Dataset: data (GitHub, basitali08/lung-cancer-detection). Classes: adenocarcinoma, large cell carcinoma, normal, squamous cell carcinoma.

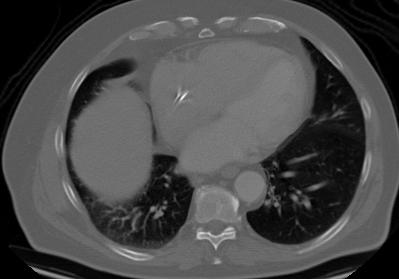
Label: large cell carcinoma

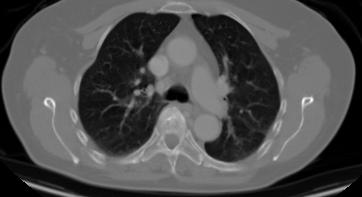
Label: adenocarcinoma

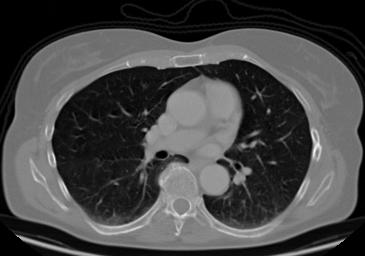
Label: large cell carcinoma

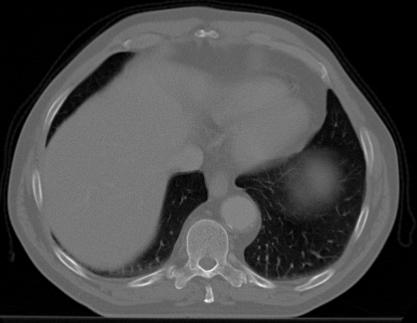
Label: adenocarcinoma

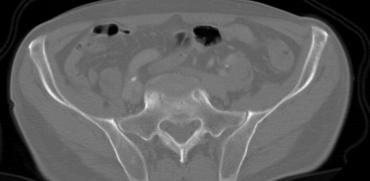
Label: large cell carcinoma

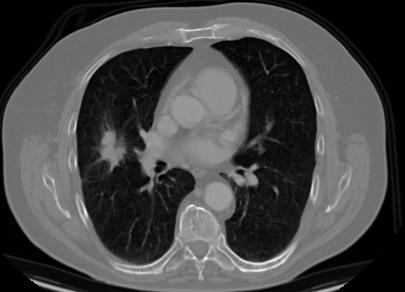
Label: adenocarcinoma
